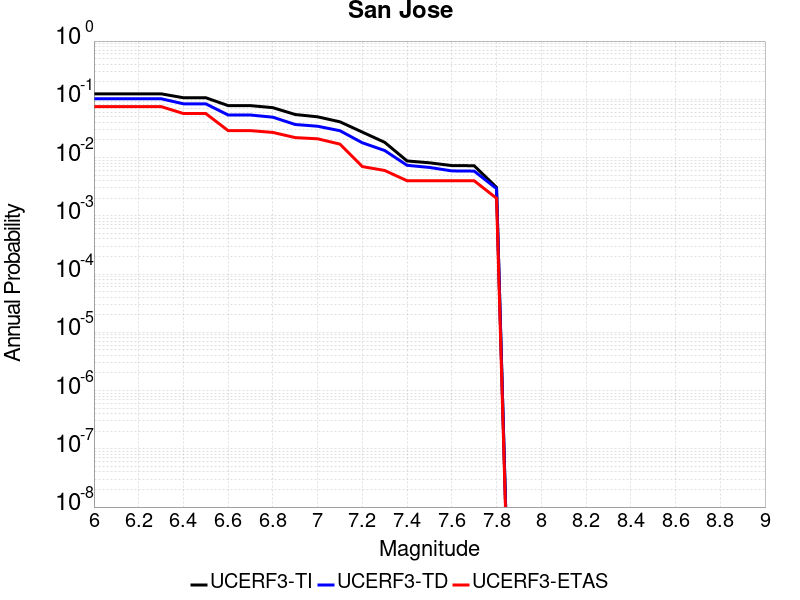

Values plotted in this chart, from the file beside it:
Magnitude, UCERF3-TI Prob, UCERF3-TD Prob, UCERF3-ETAS Prob
6.0, 0.1242, 0.1023, 0.075
6.1, 0.1242, 0.1023, 0.075
6.2, 0.1242, 0.1023, 0.075
6.3, 0.1242, 0.1023, 0.075
6.4, 0.1064, 0.0837, 0.057
6.5, 0.1064, 0.0837, 0.057
6.6, 0.07794, 0.05373, 0.029
6.7, 0.07794, 0.05373, 0.029
6.8, 0.07182, 0.0493, 0.027
6.9, 0.05484, 0.03695, 0.022
7.0, 0.05006, 0.03449, 0.021
7.1, 0.04106, 0.02889, 0.017
7.2, 0.02736, 0.01794, 0.007
7.3, 0.01825, 0.0132, 0.006
7.4, 0.008748, 0.00736, 0.004
7.5, 0.008131, 0.00677, 0.004
7.6, 0.007281, 0.005901, 0.004
7.7, 0.00724, 0.005858, 0.004
7.8, 0.003077, 0.002929, 0.002
